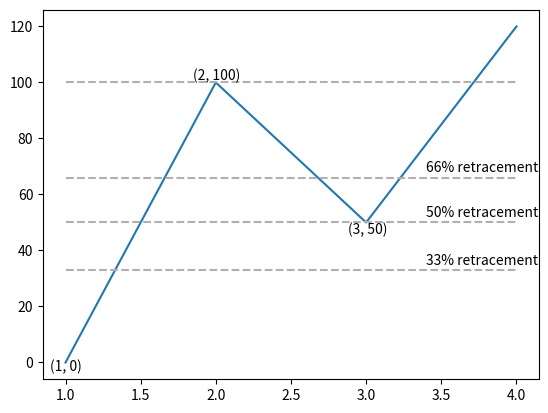

Here is the Python script that generated this plot:
import matplotlib.pyplot as plt
import numpy as np


x = np.array([1, 2, 3, 4])
y = np.array([0, 100, 50, 120])
plt.plot(x, y)
plt.text(1 - 0.1, -3, '(1, 0)')
plt.text(2 - 0.15, 101, '(2, 100)')
plt.text(3 - 0.12, 46, '(3, 50)')
plt.hlines(33, 1, 4, colors = "#B0B0B0", linestyles = "dashed")
plt.hlines(50, 1, 4, colors = "#B0B0B0", linestyles = "dashed")
plt.hlines(66, 1, 4, colors = "#B0B0B0", linestyles = "dashed")
plt.hlines(100, 1, 4, colors = "#B0B0B0", linestyles = "dashed")
tx = 3.4
plt.text(tx, 35, '33% retracement')
plt.text(tx, 52, '50% retracement')
plt.text(tx, 68, '66% retracement')

plt.show()